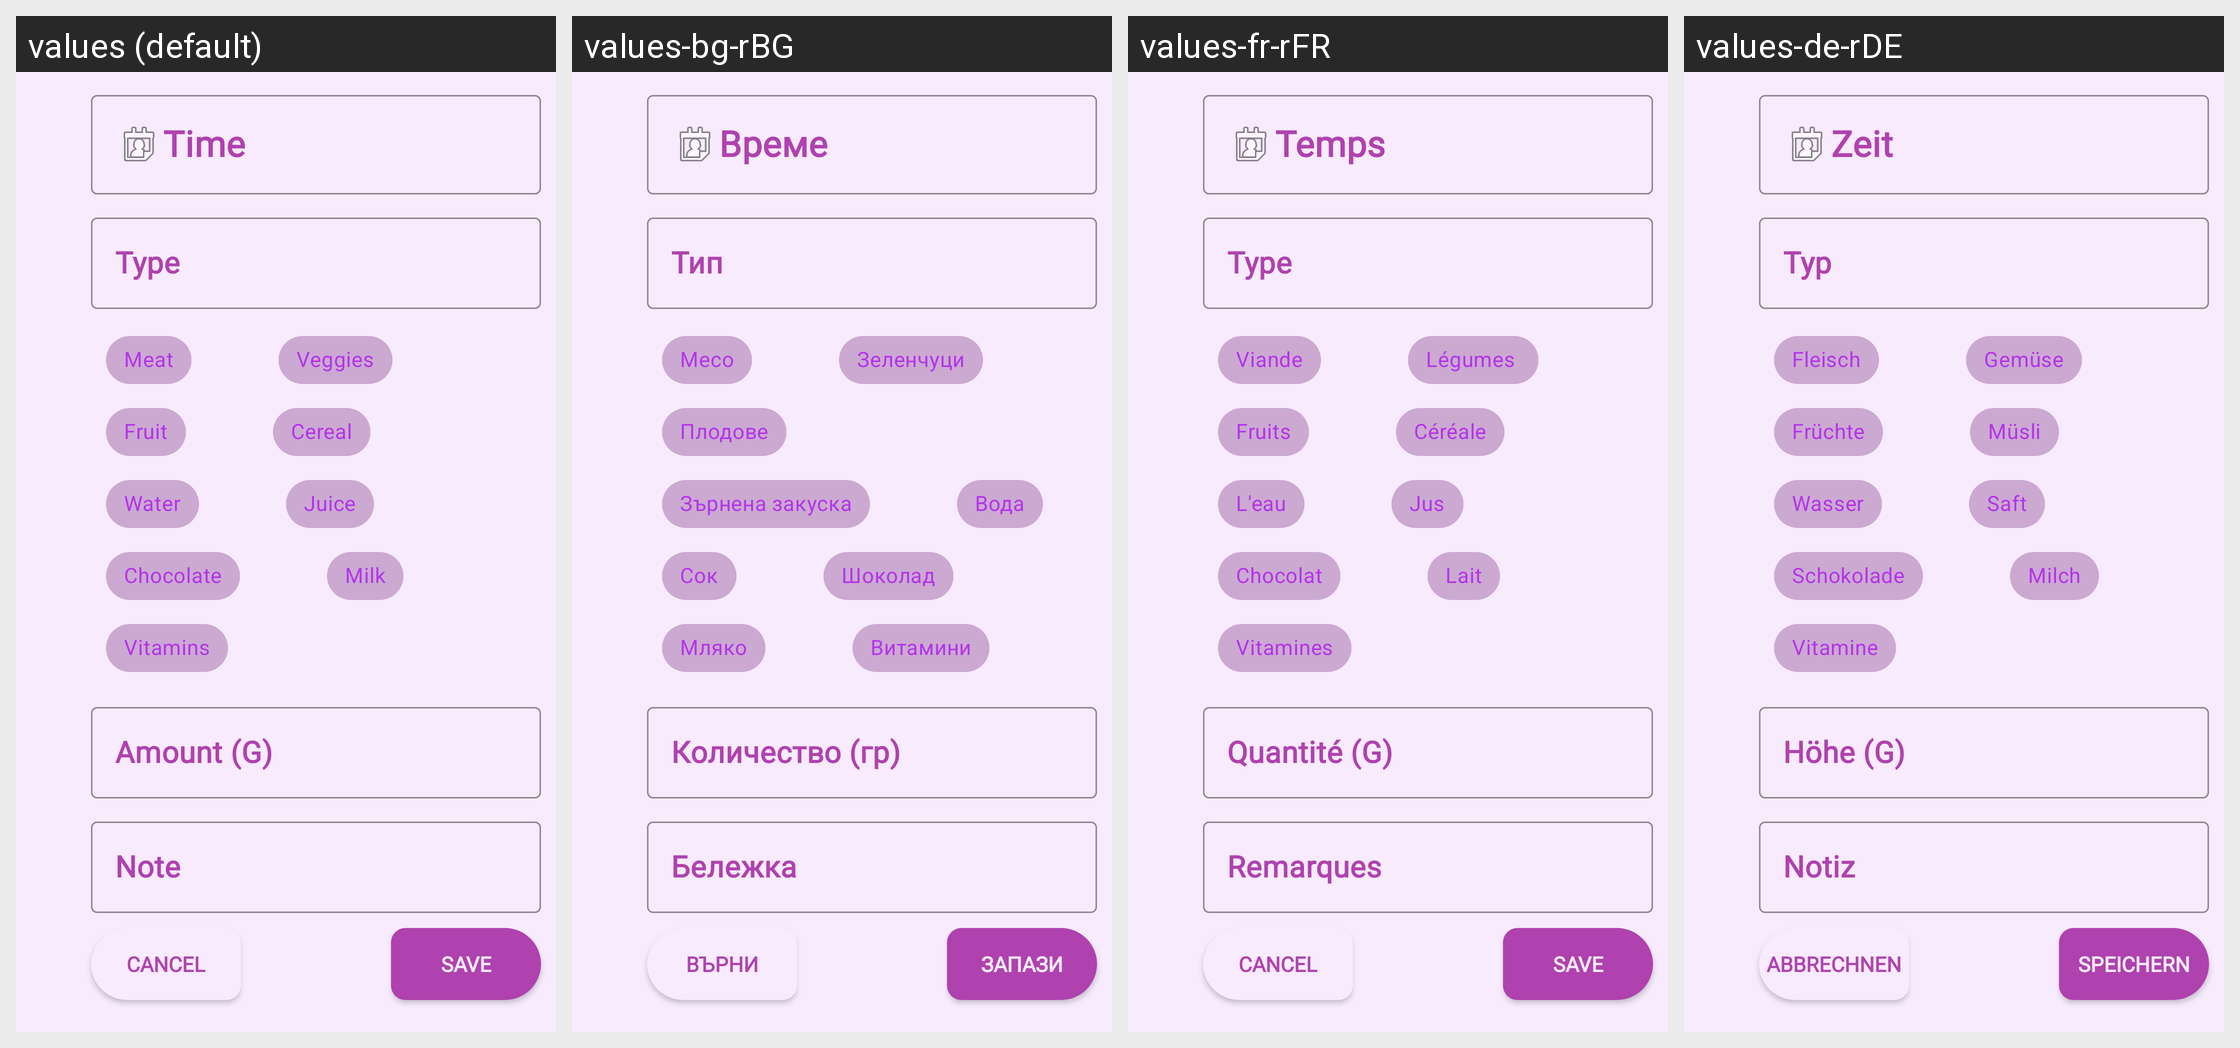

For this localized Android screen grid, give each drawn string resource with its value in every locale shown.
Android screen res/layout/fragment_food.xml rendered under 4 locales, left to right: values (default), values-bg-rBG, values-fr-rFR, values-de-rDE. Device: Nexus 5 (rendered at 1080×1920; each locale shown at half size, 540×960, under a caption strip naming it); theme Theme.Hardtest.
Strings drawn on this screen, with the default value and each locale's value (text and hints the layout hard-codes, and strings that could not be matched under every locale, appear in the picture but are not listed):

save
  values: Save
  values-bg-rBG: Запази
  values-fr-rFR: Save
  values-de-rDE: Speichern

cancel
  values: Cancel
  values-bg-rBG: Върни
  values-fr-rFR: Cancel
  values-de-rDE: Abbrechnen

time_string
  values: Time
  values-bg-rBG: Време
  values-fr-rFR: Temps
  values-de-rDE: Zeit

type_string
  values: Type
  values-bg-rBG: Тип
  values-fr-rFR: Type
  values-de-rDE: Typ

amount_string_g
  values: Amount (G)
  values-bg-rBG: Количество (гр)
  values-fr-rFR: Quantité (G)
  values-de-rDE: Höhe (G)

hint_note
  values: Note
  values-bg-rBG: Бележка
  values-fr-rFR: Remarques
  values-de-rDE: Notiz

meat
  values: Meat
  values-bg-rBG: Месо
  values-fr-rFR: Viande
  values-de-rDE: Fleisch

veggies
  values: Veggies
  values-bg-rBG: Зеленчуци
  values-fr-rFR: Légumes 
  values-de-rDE: Gemüse

fruit
  values: Fruit
  values-bg-rBG: Плодове
  values-fr-rFR: Fruits
  values-de-rDE: Früchte

cereal
  values: Cereal
  values-bg-rBG: Зърнена закуска
  values-fr-rFR: Céréale
  values-de-rDE: Müsli

water
  values: Water
  values-bg-rBG: Вода
  values-fr-rFR: L'eau
  values-de-rDE: Wasser

juice
  values: Juice
  values-bg-rBG: Сок
  values-fr-rFR: Jus
  values-de-rDE: Saft

chocolate
  values: Chocolate
  values-bg-rBG: Шоколад
  values-fr-rFR: Chocolat
  values-de-rDE: Schokolade

milk
  values: Milk
  values-bg-rBG: Мляко
  values-fr-rFR: Lait
  values-de-rDE: Milch

vitamins
  values: Vitamins
  values-bg-rBG: Витамини
  values-fr-rFR: Vitamines
  values-de-rDE: Vitamine
